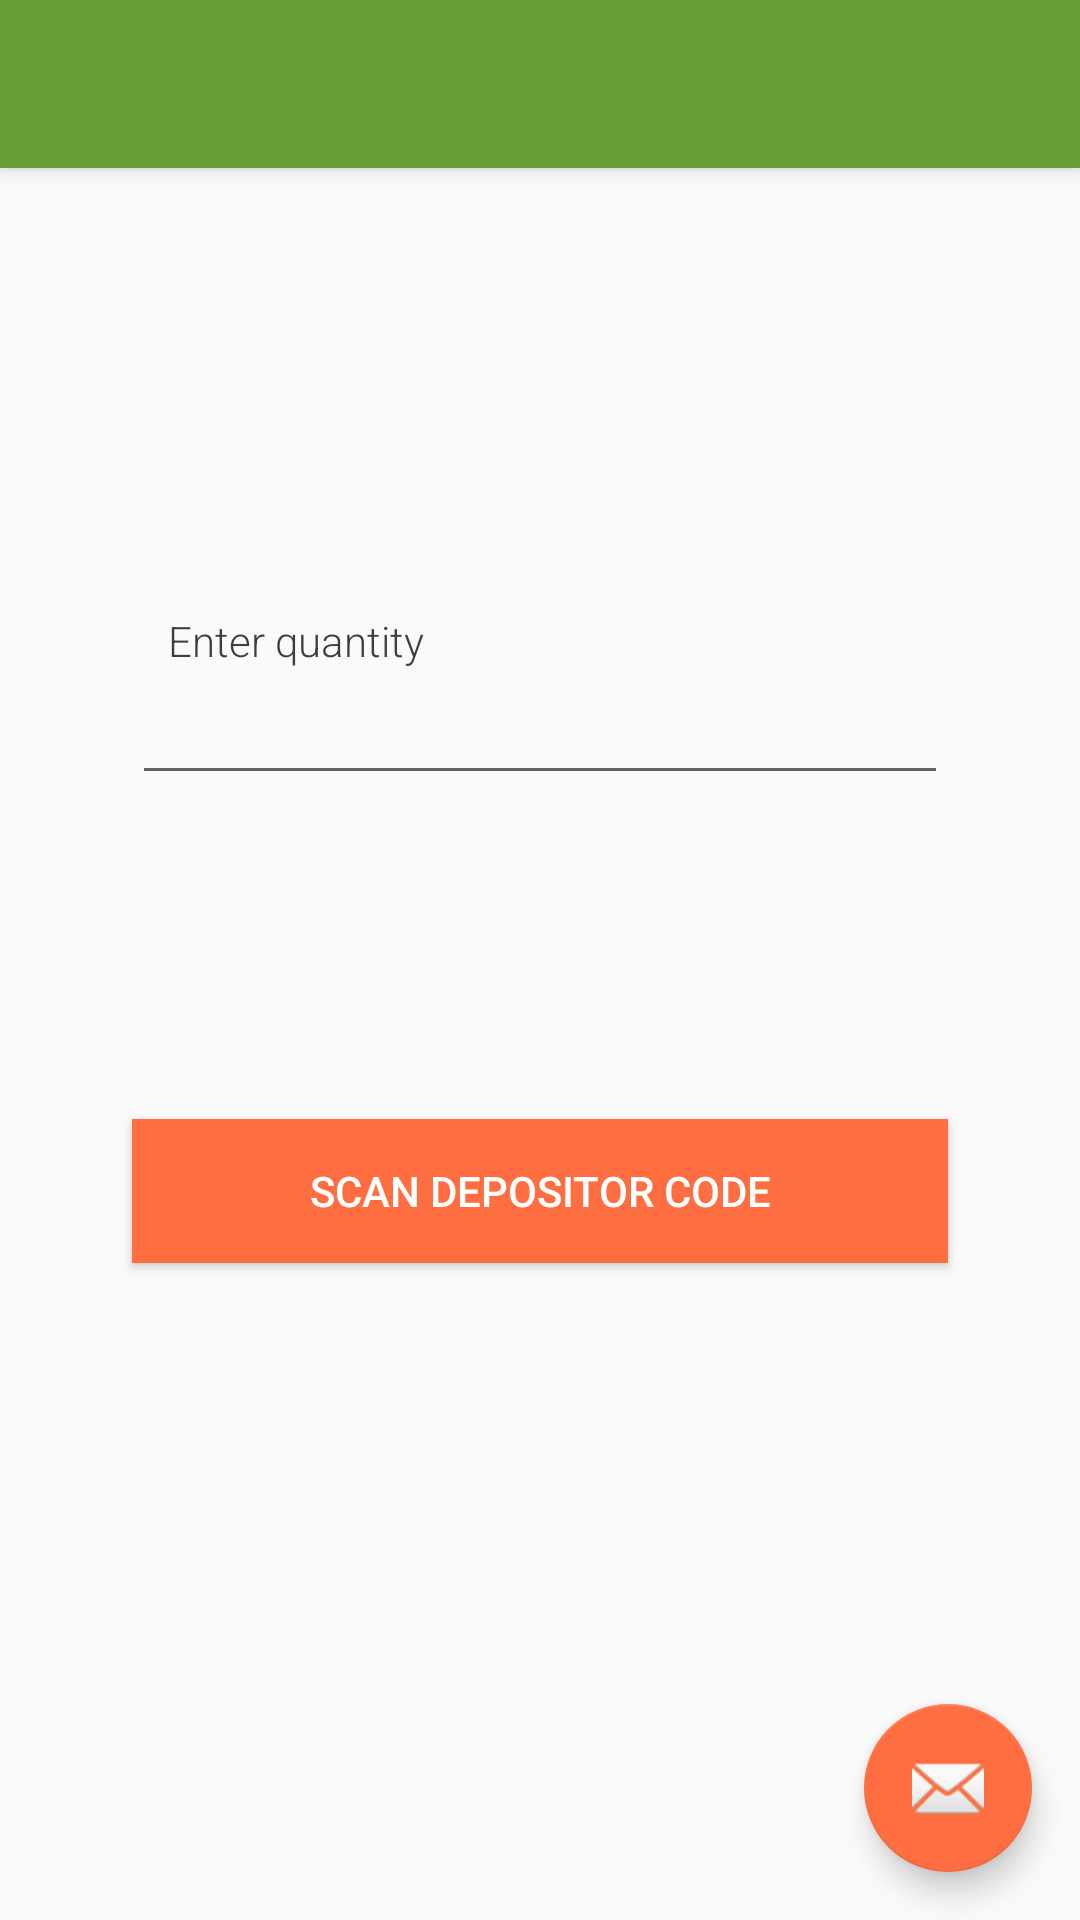

Reconstruct the res/layout file that produces this screen, plus the resources it refers to.
<!-- AndroidManifest.xml: application theme AppTheme -->
<!-- res/layout/activity_record_collection.xml -->
<?xml version="1.0" encoding="utf-8"?>
<android.support.design.widget.CoordinatorLayout xmlns:android="http://schemas.android.com/apk/res/android"
    xmlns:app="http://schemas.android.com/apk/res-auto"
    xmlns:tools="http://schemas.android.com/tools"
    android:layout_width="match_parent"
    android:layout_height="match_parent"
    tools:context="inqb8.ansteph.ecobrick.view.collector.RecordCollection">

    <android.support.design.widget.AppBarLayout
        android:layout_width="match_parent"
        android:layout_height="wrap_content"
        android:theme="@style/AppTheme.AppBarOverlay">

        <android.support.v7.widget.Toolbar
            android:id="@+id/toolbar"
            android:layout_width="match_parent"
            android:layout_height="?attr/actionBarSize"
            android:background="?attr/colorPrimary"
            app:popupTheme="@style/AppTheme.PopupOverlay" />

    </android.support.design.widget.AppBarLayout>

    <include layout="@layout/content_record_collection" />

    <android.support.design.widget.FloatingActionButton
        android:id="@+id/fab"
        android:layout_width="wrap_content"
        android:layout_height="wrap_content"
        android:layout_gravity="bottom|end"
        android:layout_margin="@dimen/fab_margin"
        app:srcCompat="@android:drawable/ic_dialog_email" />

</android.support.design.widget.CoordinatorLayout>
<!-- res/layout/content_record_collection.xml (included above) -->
<?xml version="1.0" encoding="utf-8"?>
<android.support.constraint.ConstraintLayout xmlns:android="http://schemas.android.com/apk/res/android"
    xmlns:app="http://schemas.android.com/apk/res-auto"
    xmlns:tools="http://schemas.android.com/tools"
    android:layout_width="match_parent"
    android:layout_height="match_parent"
    android:padding="28dp"
    app:layout_behavior="@string/appbar_scrolling_view_behavior"
    tools:context="inqb8.ansteph.ecobrick.view.collector.RecordCollection"
    tools:showIn="@layout/activity_record_collection">


    <TextView
        android:id="@+id/textView2"
        android:layout_width="match_parent"
        android:layout_height="wrap_content"
        android:layout_marginBottom="3dp"
        android:layout_marginEnd="28dp"
        android:layout_marginStart="28dp"
        android:layout_marginTop="120dp"
        android:fontFamily="sans-serif-light"
        android:text="Enter quantity"
        android:textColor="#3e3e3e"
        android:textSize="14sp"
        app:layout_constraintBottom_toTopOf="@+id/txtuserFName"
        app:layout_constraintEnd_toEndOf="parent"
        app:layout_constraintHorizontal_bias="1.0"
        app:layout_constraintStart_toStartOf="parent"
        app:layout_constraintTop_toTopOf="parent"
        app:layout_constraintVertical_bias="0.39" />





    <AutoCompleteTextView
        android:id="@+id/txtquantity"
        android:layout_width="0dp"
        android:layout_height="wrap_content"

        android:layout_marginBottom="113dp"
        android:layout_marginEnd="16dp"
        android:layout_marginStart="16dp"
        android:layout_marginTop="11dp"
        android:clickable="true"
        android:enabled="true"
        android:focusable="false"
        android:fontFamily="sans-serif-light"
        android:inputType="text"
        android:maxLines="1"
        android:singleLine="true"
        android:textColor="#3e3e3e"
        android:textSize="14sp"
        app:layout_constraintBottom_toTopOf="@+id/btnRefuseJoin"
        app:layout_constraintEnd_toEndOf="parent"
        app:layout_constraintStart_toStartOf="parent"
        app:layout_constraintTop_toBottomOf="@+id/textView2" />


    <Button

        android:id="@+id/btnRefuseJoin"
        style="@style/button_style"
        android:layout_width="match_parent"
        android:layout_height="wrap_content"
        android:layout_alignParentBottom="true"
        android:layout_marginBottom="191dp"

        android:layout_marginEnd="16dp"


        android:layout_marginStart="16dp"
        android:layout_marginTop="98dp"
        android:onClick="onBackClicked"
        android:text="Scan Depositor code"
        android:textColor="@color/colorWhite"
        app:layout_constraintBottom_toBottomOf="parent"
        app:layout_constraintEnd_toEndOf="parent"
        app:layout_constraintStart_toStartOf="parent"
        app:layout_constraintTop_toBottomOf="@+id/txtuserFName" />

</android.support.constraint.ConstraintLayout>
<!-- resources referenced by this layout -->
<resources>
  <color name="colorWhite">#ffffff</color>
  <dimen name="fab_margin">16dp</dimen>
  <style name="AppTheme.AppBarOverlay" parent="ThemeOverlay.AppCompat.Dark.ActionBar" />
  <style name="AppTheme.PopupOverlay" parent="ThemeOverlay.AppCompat.Light" />
  <style name="button_style">
          <item name="android:background">@color/colorAccent</item>
          <item name="android:textColor">@color/colorWhite</item>
  
      </style>
  <style name="AppTheme" parent="Theme.AppCompat.Light.DarkActionBar">
          
          <item name="colorPrimary">@color/colorPrimary</item>
          <item name="colorPrimaryDark">@color/colorPrimaryDark</item>
          <item name="colorAccent">@color/colorAccent</item>
      </style>
  <color name="colorAccent">#ff6e40</color>
  <color name="colorPrimary">#689f38</color>
  <color name="colorPrimaryDark">#1b5e20</color>
</resources>
